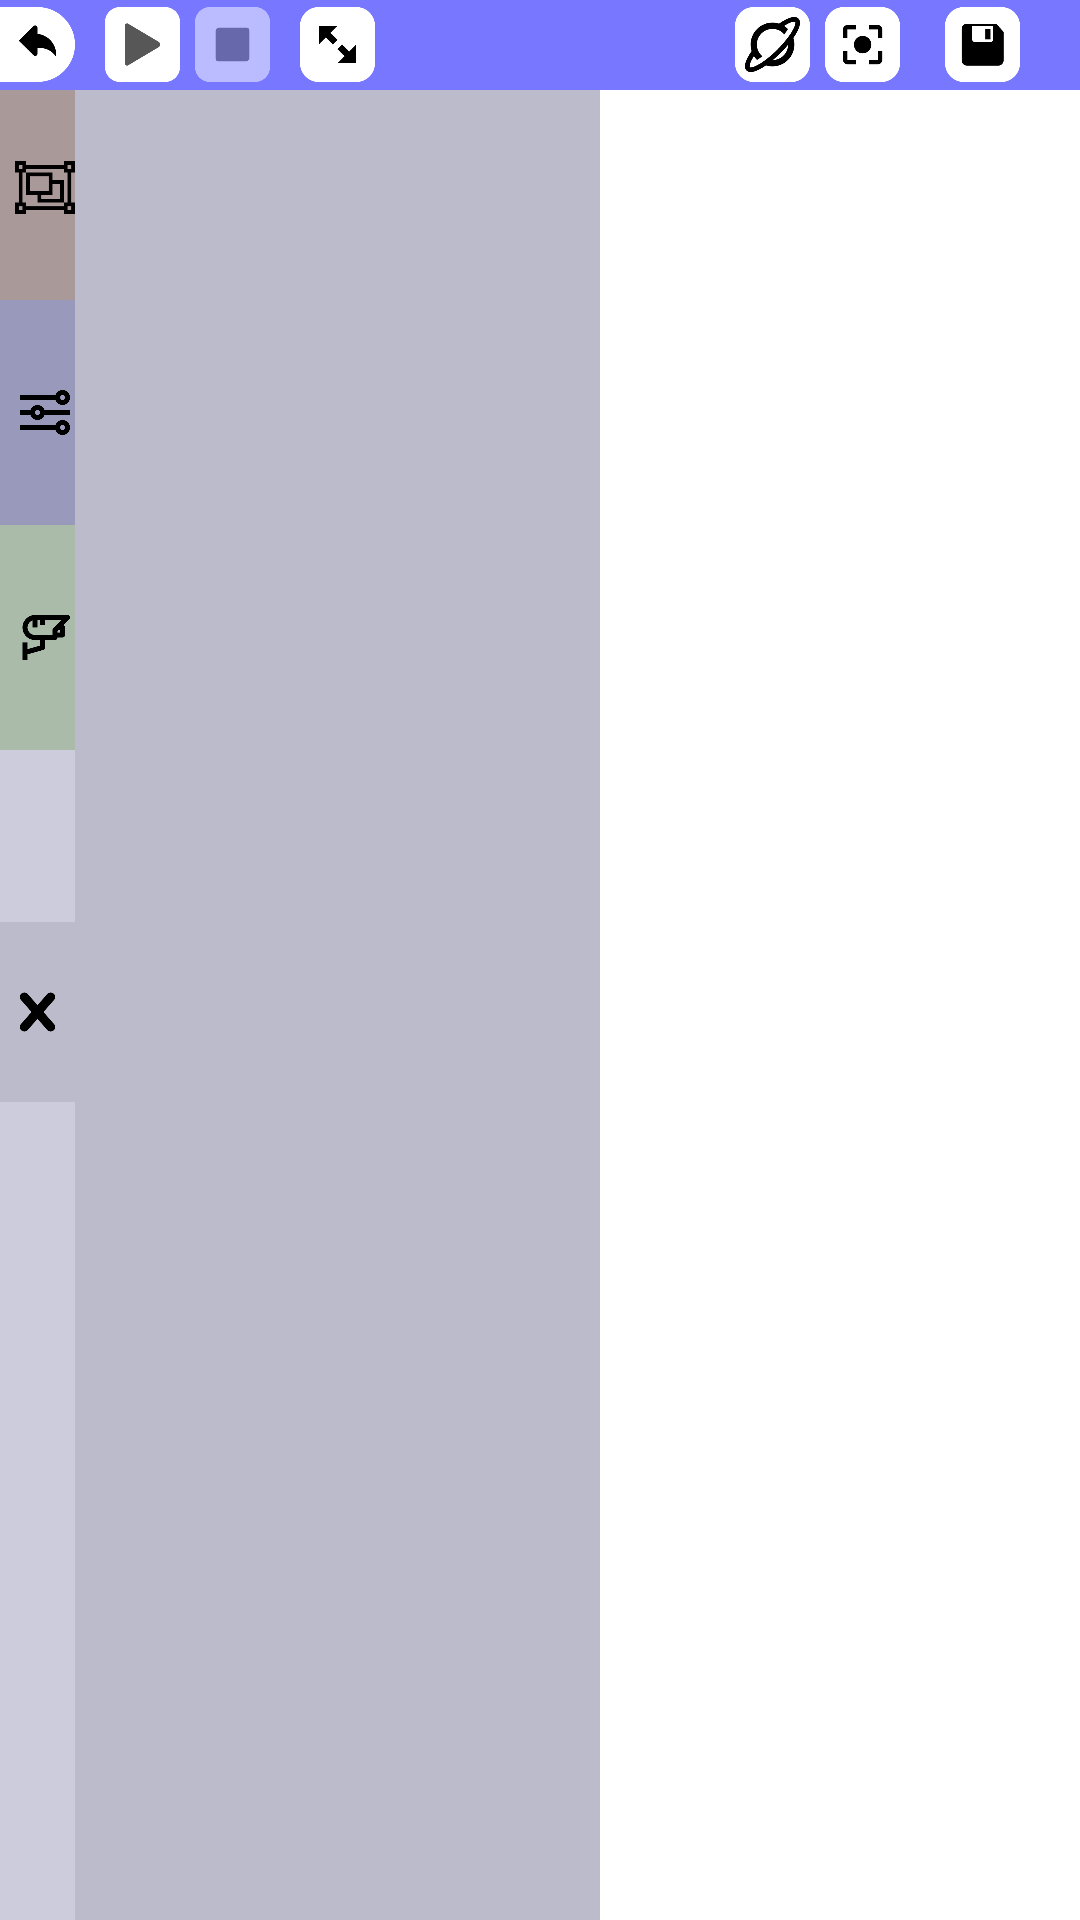

Produce the Android XML layout that renders to this screen, including the resource entries it uses.
<!-- AndroidManifest.xml: application theme NoActionBar1 -->
<!-- res/layout/activity_editor.xml -->
<?xml version="1.0" encoding="utf-8"?>
<RelativeLayout
	xmlns:android="http://schemas.android.com/apk/res/android"
	android:layout_width="match_parent"
	android:layout_height="match_parent">

	<RelativeLayout
		android:layout_width="match_parent"
		android:layout_height="match_parent"
		android:id="@+id/editorSpace"
        android:background="#fff">

	</RelativeLayout>

	<LinearLayout
		android:layout_height="match_parent"
		android:layout_width="200dp"
		android:orientation="horizontal"
		android:translationX="-200dp"
		android:translationY="30dp"
		android:id="@+id/editorLeftDrawer"
		android:paddingBottom="25dp"/>

	<TextView
		android:layout_width="100dp"
		android:layout_height="match_parent"
		android:textColor="#000"
		android:id="@+id/editorFPS"/>

    <LinearLayout
        android:layout_width="30dp"
        android:layout_height="match_parent"
        android:translationY="25dp"
        android:orientation="vertical"
        android:background="#ccccdd">

        <ImageView
            android:layout_height="75dp"
            android:layout_width="30dp"
            android:src="@drawable/ic_entities"
            android:background="#aa9999"
            android:id="@+id/editorEntitiesOpen"
            android:layout_gravity="center_vertical"
            android:padding="5dp"/>

        <ImageView
            android:layout_height="75dp"
            android:layout_width="30dp"
            android:src="@drawable/ic_options"
            android:background="#9999bb"
            android:id="@+id/editorSettingsOpen"
            android:layout_gravity="center_vertical"
            android:padding="5dp"/>

		<ImageView
            android:layout_height="75dp"
            android:layout_width="30dp"
            android:src="@drawable/ic_camera"
            android:background="#aabbaa"
            android:id="@+id/editorCamSetsOpen"
            android:layout_gravity="center_vertical"
            android:padding="5dp"/>

    </LinearLayout>

	<LinearLayout
		android:layout_height="match_parent"
		android:layout_width="200dp"
		android:orientation="horizontal"
		android:background="#00000000"
		android:translationY="30dp"
		android:id="@+id/editorRightDrawer"
		android:paddingBottom="25dp">

		<ImageView
            android:layout_height="60dp"
            android:layout_width="25dp"
            android:src="@drawable/ic_handle"
            android:background="#bbbbcc"
            android:id="@+id/editorRightDrawerOpen"
            android:layout_gravity="center"/>

		<LinearLayout
			android:layout_height="match_parent"
			android:layout_width="175dp"
			android:background="#bbbbcc"
			android:layout_gravity="top"
			android:orientation="vertical"
			android:paddingLeft="5dp"
			android:clickable="true">

			<LinearLayout
				android:layout_height="wrap_content"
				android:layout_width="match_parent"
				android:orientation="horizontal">

				<TextView
					android:layout_height="40dp"
					android:layout_width="wrap_content"
					android:text="ID"
					android:textSize="15sp"/>

				<EditText
					android:imeOptions="flagNoExtractUi|actionDone"
					android:layout_width="match_parent"
					android:layout_height="40dp"
					android:singleLine="true"
					android:textSize="15sp"
					android:id="@+id/editorID"/>

			</LinearLayout>

			<CheckBox
				android:layout_width="match_parent"
				android:layout_height="20dp"
				android:textSize="12sp"
				android:text="UI"
				android:id="@+id/editorUIb"/>

			<View
				android:layout_width="match_parent"
				android:layout_height="1dp"
				android:background="#000000"
				android:layout_marginTop="4dp"
				android:layout_marginBottom="10dp"/>

			<FrameLayout
				android:layout_width="fill_parent"
				android:layout_height="40dp">

				<ImageButton
					android:id="@+id/editorAddComponent"
					android:layout_width="fill_parent"
					android:layout_height="40dp"
					android:scaleType="fitStart"
					android:src="@drawable/ic_add">

				</ImageButton>

				<TextView
					android:layout_width="wrap_content"
					android:layout_height="40dp"
					android:gravity="center"
					android:clickable="false"
					android:text="@string/add_component"
					android:translationX="35dp"
					android:textColor="#000000"
					android:id="@+id/string_addComponent">

				</TextView>

			</FrameLayout>

			<ListView
				android:layout_height="wrap_content"
				android:layout_width="170dp"
				android:layout_weight="1"
				android:id="@+id/editorComponents"
				android:dividerHeight="1dp"/>

		</LinearLayout>

	</LinearLayout>

	<LinearLayout
		android:layout_height="match_parent"
		android:layout_width="200dp"
		android:orientation="horizontal"
		android:background="#00000000"
		android:translationY="30dp"
		android:id="@+id/editorCEADrawer"
		android:paddingBottom="25dp"
		android:clickable="true">

		<ImageView
			android:layout_height="60dp"
			android:layout_width="25dp"
			android:src="@drawable/ic_cross"
			android:background="#bbbbcc"
			android:id="@+id/editorCEAClose"
			android:layout_gravity="center_vertical"/>

		<LinearLayout
			android:layout_height="match_parent"
			android:layout_width="175dp"
			android:background="#bbbbcc"
			android:layout_gravity="top"
			android:orientation="vertical"
			android:paddingLeft="5dp"
			android:id="@+id/editorCEA"
			android:padding="10dp">

		</LinearLayout>

	</LinearLayout>

	<LinearLayout
		android:layout_width="match_parent"
		android:layout_height="210dp"
		android:orientation="vertical"
		android:background="#00000000"
		android:id="@+id/editorBottomDrawer"
		android:clickable="true">

		<LinearLayout
			android:layout_width="match_parent"
			android:layout_height="30dp"
			android:orientation="horizontal"
			android:background="#00000000"
			android:paddingLeft="80dp">

			<TextView
				android:layout_width="75dp"
				android:layout_height="30dp"
				android:text="@string/files"
				android:textColor="#ffffff"
				android:textStyle="bold"
				android:gravity="center"
				android:background="#ff7777"
				android:layout_marginRight="5dp"
                android:id="@+id/editorFilesOpen"/>

			<TextView
				android:layout_width="75dp"
				android:layout_height="30dp"
				android:text="@string/output"
				android:textColor="#ffffff"
				android:textStyle="bold"
				android:gravity="center"
				android:background="#7777ff"
                android:id="@+id/editorOutputOpen"/>

		</LinearLayout>

		<LinearLayout
			android:layout_width="match_parent"
			android:layout_height="180dp"
			android:id="@+id/editorBE"/>
	</LinearLayout>

	<LinearLayout
		android:layout_height="30dp"
		android:layout_width="match_parent"
		android:orientation="horizontal"
		android:background="#7777ff"
		android:paddingRight="10dp"
		android:gravity="center_vertical"
		android:clickable="true">

		<ImageView
			android:layout_width="25dp"
			android:layout_height="25dp"
			android:src="@drawable/ic_tb_back"
			android:id="@+id/editorBack"
			android:layout_marginRight="10dp"/>

		<ImageView
			android:layout_width="25dp"
			android:layout_height="25dp"
			android:src="@drawable/ic_play"
			android:id="@+id/editorEnvPP"
			android:layout_marginRight="5dp"/>

		<ImageView
			android:layout_width="25dp"
			android:layout_height="25dp"
			android:src="@drawable/ic_stop"
			android:alpha="0.5"
			android:id="@+id/editorEnvS"
			android:layout_marginRight="10dp"/>

		<ImageView
			android:layout_width="25dp"
			android:layout_height="25dp"
			android:src="@drawable/ic_fullscreen"
			android:id="@+id/editorEnvFS"/>

		<LinearLayout
			android:layout_width="match_parent"
			android:layout_height="25dp"
			android:gravity="right">

			<ImageView
				android:layout_width="25dp"
				android:layout_height="25dp"
				android:src="@drawable/ic_focus_entity"
				android:id="@+id/editorToolFocusEntity"
				android:layout_marginRight="5dp"/>

			<ImageView
				android:layout_width="25dp"
				android:layout_height="25dp"
				android:src="@drawable/ic_focus_center"
				android:id="@+id/editorToolFocusCenter"
				android:layout_marginRight="15dp"/>

			<ImageView
				android:layout_width="25dp"
				android:layout_height="25dp"
				android:src="@drawable/ic_save"
				android:id="@+id/editorSave"
				android:layout_marginRight="10dp"/>

		</LinearLayout>
	</LinearLayout>

</RelativeLayout>
<!-- resources referenced by this layout -->
<resources>
  <!-- drawable ic_add: png bitmap (drawable, 757 bytes) -->
  <!-- drawable ic_camera: png bitmap (drawable, 3573 bytes) -->
  <!-- drawable ic_cross: png bitmap (drawable, 2098 bytes) -->
  <!-- drawable ic_entities: png bitmap (drawable, 1123 bytes) -->
  <!-- drawable ic_focus_center: png bitmap (drawable, 5605 bytes) -->
  <!-- drawable ic_focus_entity: png bitmap (drawable, 11007 bytes) -->
  <!-- drawable ic_fullscreen: png bitmap (drawable, 3727 bytes) -->
  <!-- drawable ic_handle: png bitmap (drawable, 2344 bytes) -->
  <!-- drawable ic_options: png bitmap (drawable, 2960 bytes) -->
  <!-- drawable ic_play: png bitmap (drawable, 4786 bytes) -->
  <!-- drawable ic_save: png bitmap (drawable, 4525 bytes) -->
  <!-- drawable ic_stop: png bitmap (drawable, 3174 bytes) -->
  <!-- drawable ic_tb_back: png bitmap (drawable, 5561 bytes) -->
  <string name="add_component">Add Component</string>
  <string name="files">Files</string>
  <string name="output">Output</string>
  <style name="NoActionBar1" parent="@android:style/Theme.Material.Light.NoActionBar">
          <item name="android:colorPrimaryDark">#7777ff</item>
          <item name="android:colorAccent">@color/colorAccent</item>
          <item name="android:navigationBarColor">?android:colorPrimary</item>
  	</style>
  <!-- not gathered from this repository: default colours our renderer supplied (Android Studio template values) -->
  <color name="colorAccent">#FF03DAC5</color>
</resources>
